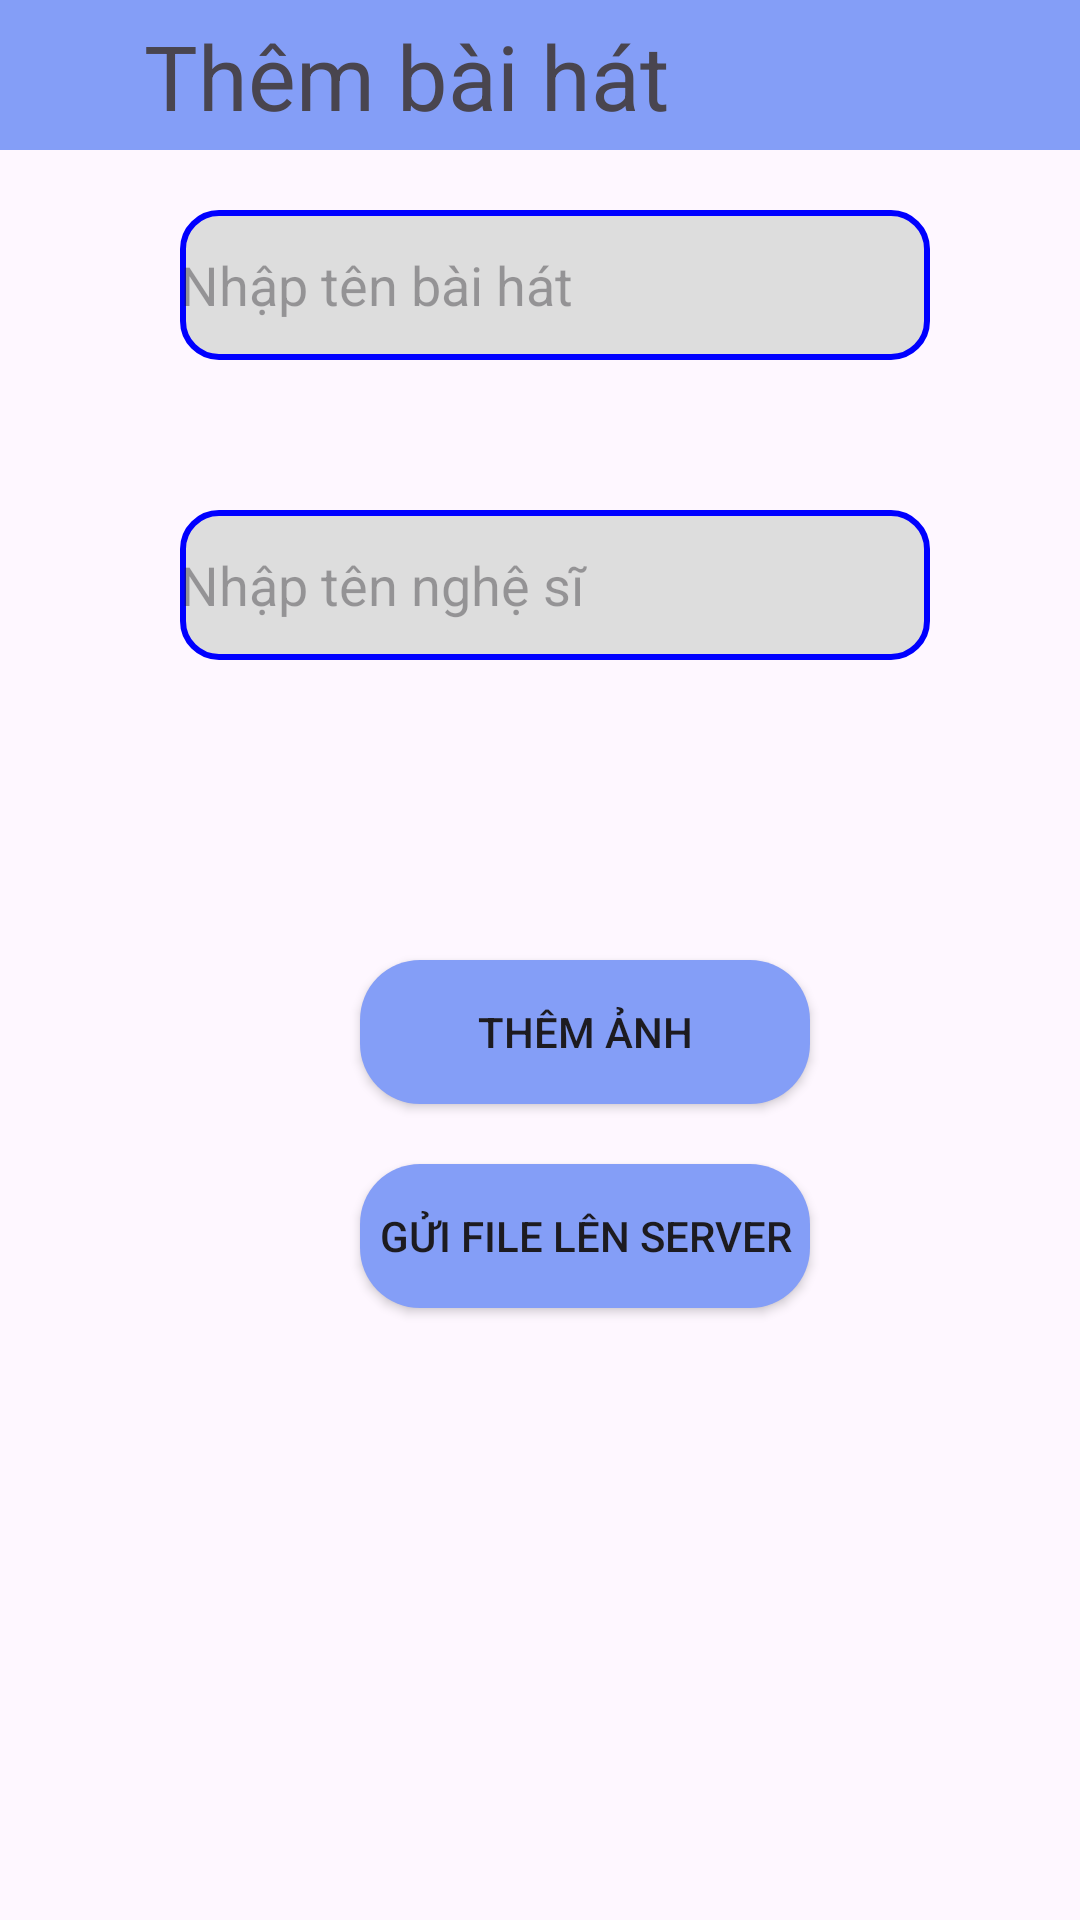

Here is an Android app screen rendered from its layout file. Give the layout XML and the strings, colors and styles it references.
<!-- AndroidManifest.xml: application theme Theme.AppNgheNhac -->
<!-- res/layout/upload_activity.xml -->
<?xml version="1.0" encoding="utf-8"?>
<LinearLayout xmlns:android="http://schemas.android.com/apk/res/android"
    xmlns:tools="http://schemas.android.com/tools"
    android:layout_width="match_parent"
    android:layout_height="match_parent"
    android:orientation="vertical"
    tools:context=".activity.UploadFileActivity">
    
    
    <LinearLayout
        android:layout_width="match_parent"
        android:layout_height="50dp"
        android:background="@color/sky_blue">

        <ImageView
            android:layout_width="50dp"
            android:layout_height="50dp"
            android:src="@drawable/baseline_chevron_left"
            android:id="@+id/back_home">

        </ImageView>

        <TextView
            android:layout_width="250dp"
            android:layout_height="wrap_content"
            android:layout_marginLeft="-40dp"
            android:layout_marginTop="5dp"
            android:text="Thêm bài hát"
            android:textAlignment="center"
            android:textSize="30dp">

        </TextView>
    </LinearLayout>

    
    <EditText
        android:id="@+id/name_song"
        android:layout_width="250dp"
        android:layout_height="50dp"
        android:layout_marginLeft="60dp"
        android:layout_marginTop="20dp"
        android:background="@drawable/rounded_search"
        android:hint="Nhập tên bài hát">

    </EditText>
    
    <EditText
        android:id="@+id/name_artist"
        android:layout_width="250dp"
        android:layout_height="50dp"
        android:layout_marginLeft="60dp"
        android:layout_marginTop="50dp"
        android:background="@drawable/rounded_search"
        android:hint="Nhập tên nghệ sĩ">

    </EditText>

    <ImageView
        android:id="@+id/image_song"
        android:layout_width="100dp"
        android:layout_height="100dp"
        android:layout_marginLeft="140dp"
        android:src="@drawable/headphone">

    </ImageView>
    
    <androidx.appcompat.widget.AppCompatButton
        android:id="@+id/btn_add_image"
        android:layout_width="150dp"
        android:layout_height="wrap_content"
        android:layout_marginLeft="120dp"
        android:background="@drawable/rounded_button"
        android:text="Thêm ảnh">
        
    </androidx.appcompat.widget.AppCompatButton>
    
    <androidx.appcompat.widget.AppCompatButton
        android:id="@+id/btn_send_file_song_to_firebase"
        android:layout_width="150dp"
        android:layout_height="wrap_content"
        android:layout_marginLeft="120dp"
        android:layout_marginTop="20dp"
        android:background="@drawable/rounded_button"
        android:text="Gửi file lên server">

    </androidx.appcompat.widget.AppCompatButton>
</LinearLayout>
<!-- resources referenced by this layout -->
<resources>
  <color name="sky_blue">#849EF7</color>
  <!-- drawable rounded_button (drawable) -->
  <?xml version="1.0" encoding="utf-8"?>
  <shape xmlns:android="http://schemas.android.com/apk/res/android"
      android:shape="rectangle">
      <corners android:radius="20dp" /> 
      <solid android:color="@color/sky_blue" /> 
  </shape>
  <!-- drawable rounded_search (drawable) -->
  <?xml version="1.0" encoding="utf-8"?>
  <shape xmlns:android="http://schemas.android.com/apk/res/android">
      <solid android:color="#DDDDDD" /> 
      <corners android:radius="12dp" /> 
      <stroke
          android:width="2dp"
          android:color="#0000FF" /> 
  </shape>
  <style name="Theme.AppNgheNhac" parent="Base.Theme.AppNgheNhac" />
  <style name="Base.Theme.AppNgheNhac" parent="Theme.Material3.DayNight.NoActionBar">
          
          
      </style>
</resources>
